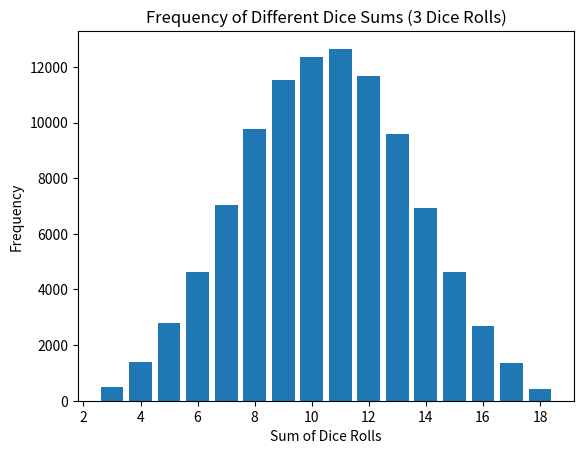

The script that saved this image:
import random
import matplotlib.pyplot as plt

def roll_three_dice():
    return random.randint(1, 6) + random.randint(1, 6) + random.randint(1, 6)

def simulate_rolls(num_rolls):
    sums = {i: 0 for i in range(3, 19)}  
    for _ in range(num_rolls):
        roll_sum = roll_three_dice()
        sums[roll_sum] += 1
    return sums


num_rolls = 100000


sums = simulate_rolls(num_rolls)


print(f"Frequency of 9: {sums[9]}")
print(f"Frequency of 10: {sums[10]}")

plt.bar(sums.keys(), sums.values())
plt.xlabel('Sum of Dice Rolls')
plt.ylabel('Frequency')
plt.title('Frequency of Different Dice Sums (3 Dice Rolls)')
plt.show()
